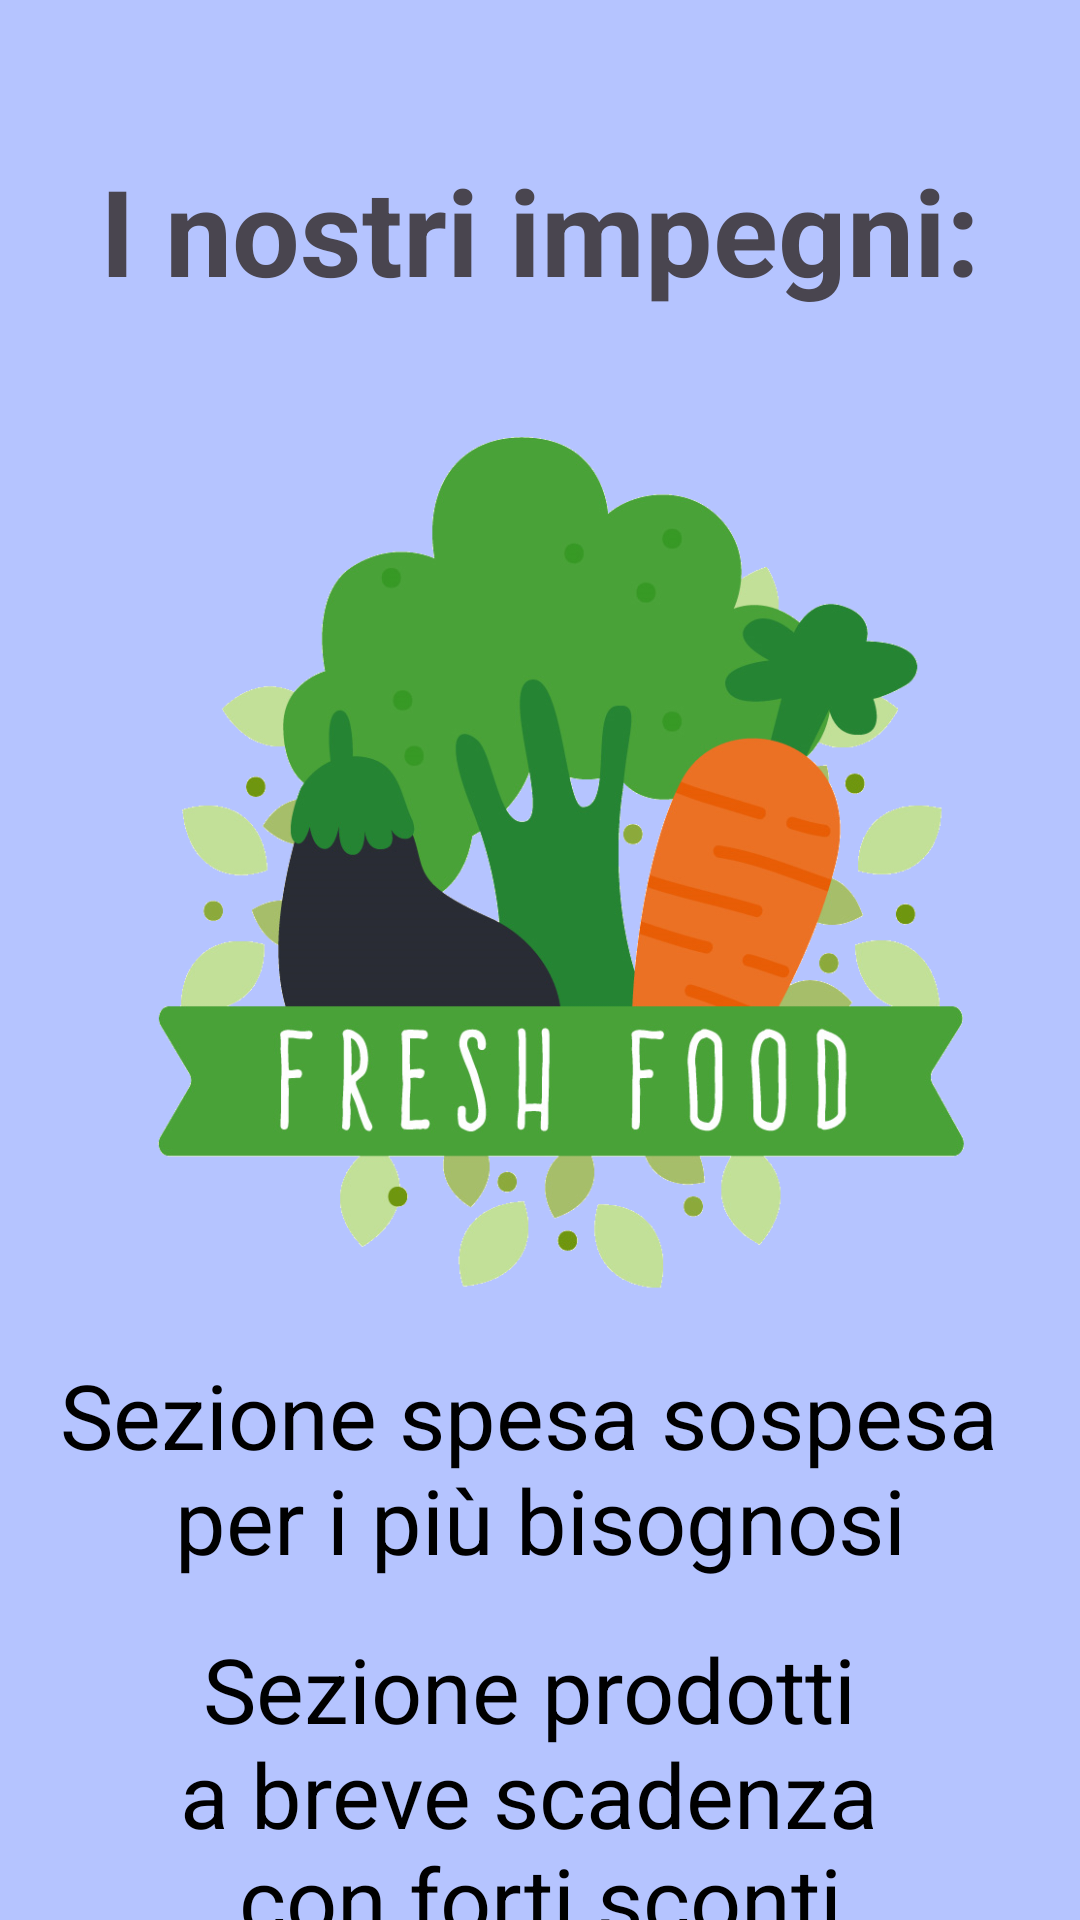

Here is an Android app screen rendered from its layout file. Give the layout XML and the strings, colors and styles it references.
<!-- AndroidManifest.xml: application theme Theme.FreshFoodProject -->
<!-- res/layout/activity_preview3.xml -->
<?xml version="1.0" encoding="utf-8"?>
<androidx.constraintlayout.widget.ConstraintLayout xmlns:android="http://schemas.android.com/apk/res/android"
    xmlns:app="http://schemas.android.com/apk/res-auto"
    xmlns:tools="http://schemas.android.com/tools"
    android:id="@+id/main"
    android:layout_width="match_parent"
    android:layout_height="match_parent"
    android:background="@color/light_blue"
    tools:context=".preview.Preview3Activity">


    <TextView
        android:id="@+id/TextTop"
        android:layout_width="wrap_content"
        android:layout_height="wrap_content"
        android:layout_marginTop="50dp"
        android:textStyle="bold"
        android:text="@string/preview3_title"
        android:textSize="40sp"
        app:layout_constraintEnd_toEndOf="parent"
        app:layout_constraintStart_toStartOf="parent"
        app:layout_constraintTop_toTopOf="parent" />

    <ImageView
        android:id="@+id/logo"
        android:layout_width="wrap_content"
        android:layout_height="300dp"
        android:layout_marginTop="32dp"
        android:src="@drawable/freshfood"
        app:layout_constraintStart_toStartOf="parent"
        app:layout_constraintTop_toBottomOf="@id/TextTop" />

    <TextView
        android:id="@+id/body1"
        android:layout_width="wrap_content"
        android:layout_height="wrap_content"
        android:layout_marginTop="16dp"
        android:layout_marginBottom="32dp"
        android:text="@string/preview3_text1"
        android:textAlignment="center"
        android:textColor="@android:color/black"
        android:textSize="30sp"
        app:layout_constraintEnd_toEndOf="parent"
        app:layout_constraintStart_toStartOf="parent"
        app:layout_constraintTop_toBottomOf="@id/logo" />

    <TextView
        android:id="@+id/body2"
        android:layout_width="wrap_content"
        android:layout_height="wrap_content"
        android:layout_marginTop="16dp"
        android:layout_marginBottom="32dp"
        android:text="@string/preview3_text2"
        android:textAlignment="center"
        android:textColor="@android:color/black"
        android:textSize="30sp"
        app:layout_constraintEnd_toEndOf="parent"
        app:layout_constraintStart_toStartOf="parent"
        app:layout_constraintTop_toBottomOf="@id/body1" />

    <TextView
        android:id="@+id/body3"
        android:layout_width="wrap_content"
        android:layout_height="wrap_content"
        android:layout_marginTop="16dp"
        android:layout_marginBottom="32dp"
        android:text="@string/preview3_text3"
        android:textAlignment="center"
        android:textColor="@color/black"
        android:textSize="30sp"
        app:layout_constraintEnd_toEndOf="parent"
        app:layout_constraintStart_toStartOf="parent"
        app:layout_constraintTop_toBottomOf="@id/body2" />

    <TextView
        android:id="@+id/body4"
        android:layout_width="wrap_content"
        android:layout_height="wrap_content"
        android:layout_marginTop="16dp"
        android:layout_marginBottom="32dp"
        android:text="@string/preview3_text4"
        android:textAlignment="center"
        android:textColor="@android:color/black"
        android:textSize="30sp"
        app:layout_constraintEnd_toEndOf="parent"
        app:layout_constraintStart_toStartOf="parent"
        app:layout_constraintTop_toBottomOf="@id/body3" />

    <Button
        android:id="@+id/buttonEnd"
        android:layout_width="0dp"
        android:layout_height="wrap_content"
        android:layout_marginTop="24dp"
        android:backgroundTint="@color/deep_blue"
        android:text="@string/preview3_btn_end"
        android:textColor="@android:color/white"
        app:layout_constraintEnd_toEndOf="parent"
        app:layout_constraintStart_toStartOf="parent"
        app:layout_constraintTop_toBottomOf="@id/body4"
        app:layout_constraintWidth_percent="0.45" />



</androidx.constraintlayout.widget.ConstraintLayout>
<!-- resources referenced by this layout -->
<resources>
  <color name="black">#FF000000</color>
  <color name="deep_blue">#2A4BA0</color>
  <color name="light_blue">#B5C4FF</color>
  <!-- drawable freshfood: png bitmap (drawable, 274708 bytes) -->
  <string name="preview3_btn_end">Fine</string>
  <string name="preview3_text1">Sezione spesa sospesa \nper i più bisognosi</string>
  <string name="preview3_text2">Sezione prodotti \na breve scadenza \ncon forti sconti</string>
  <string name="preview3_text3">collaborazione con il banco alimentare</string>
  <string name="preview3_text4">Una community nella nostra app \nper acquistare e fare il rider \n(a discrezione dell\'utente)</string>
  <string name="preview3_title">I nostri impegni:</string>
  <style name="Theme.FreshFoodProject" parent="Base.Theme.FreshFoodProject" />
  <style name="Base.Theme.FreshFoodProject" parent="Theme.Material3.DayNight.NoActionBar">
          
          
      </style>
</resources>
